Run: headless pygame with SDL's dummy video driver; simulated clock (each Clock.tick advances the game by its frame time, no real sleeping); random seed 0; keys injected as events and as key.get_pressed() state; no mouse input.
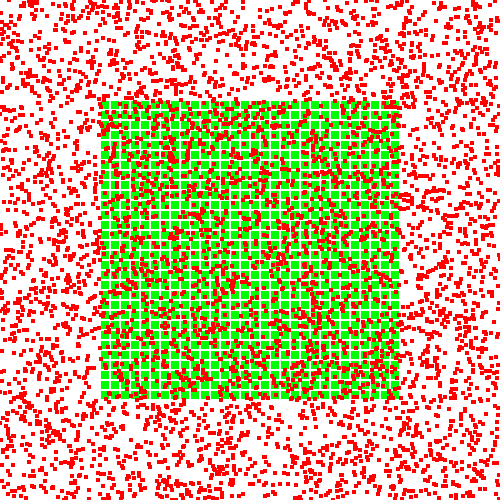
Frame 1 of 4 · flips 1–60 · no input
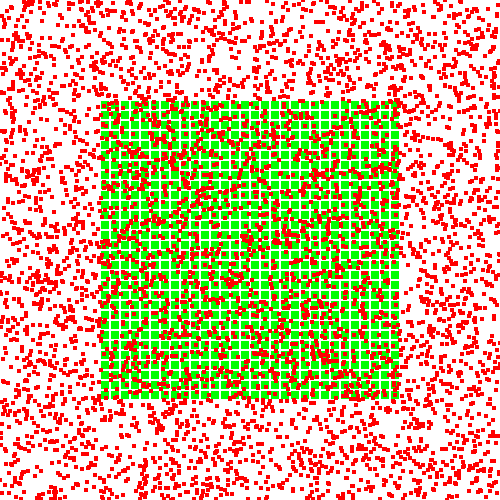
Frame 2 of 4 · flips 61–180 · tapped SPACE, RETURN · held RIGHT (→), D
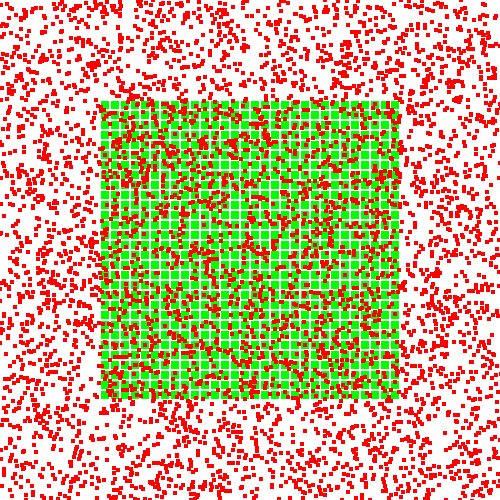
Frame 3 of 4 · flips 181–300 · held DOWN (↓), S
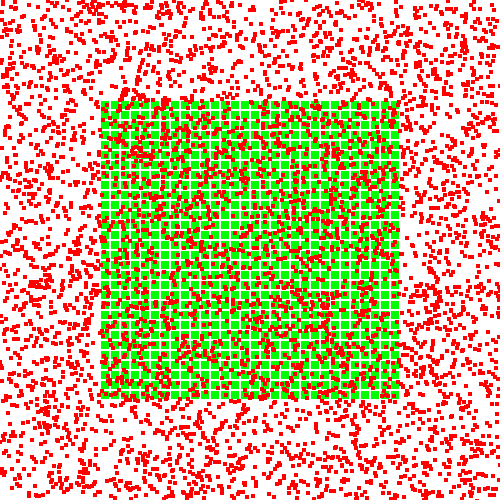
Frame 4 of 4 · flips 301–420 · held LEFT (←), A, UP (↑), W

The pygame program that drew these frames:

import pygame, sys, random	

#Colours 
white=(255,255,255)
blue=(0,0,255)
green=(0,255,0)
red=(255,0,0)


# Simulation model-parameters 

wind_withd = 500
wind_height = 500
a=0
sigma=1
dt=1

n = 5000 # number of vectors (they dont die during the whole simulation)

pygame.init()
screen = pygame.display.set_mode((wind_withd,wind_height))
pygame.display.set_caption('Simulation vectors and plants')
clock = pygame.time.Clock()



screen.fill(white)


class vector(pygame.sprite.Sprite):
    def __init__(self,x,y):
        super().__init__()
        self.size = 4
        self.xpos = x
        self.ypos = y 
        self.image = pygame.Surface([self.size, self.size])
        self.image.fill(red)
        self.rect =self.image.get_rect()
        self.rect.center=(self.xpos,self.ypos)
        self.state = 0 
        

    def update(self):
        self.xpos = self.xpos + a*dt + sigma*random.normalvariate(0,dt)
        self.ypos = self.ypos + a*dt + sigma*random.normalvariate(0,dt)
        if self.xpos >= wind_withd:
            self.xpos=self.xpos-1
        elif self.xpos <=0:
            self.xpos= self.xpos+1

        if self.ypos >= wind_height:
            self.ypos=self.ypos-1
        elif self.ypos <=0:
            self.ypos= self.ypos+1
        self.rect.center=(self.xpos,self.ypos)


class plant(pygame.sprite.Sprite):
    def __init__(self,x,y):
        super().__init__()
        self.xpos = x
        self.ypos = y 
        self.image = pygame.Surface([8, 8])
        self.image.fill(green)
        self.rect =self.image.get_rect()
        self.rect.center=(self.xpos,self.ypos)
        self.state = 0 




vectors_group = pygame.sprite.Group()
plants_group = pygame.sprite.Group()

for i in range(n):
    vectors_group.add(vector(random.randint(0,wind_withd),random.randint(0,wind_height)))


#pygame.draw.rect(screen,white,(100,100,300,300))


for i in range(105,400,10):
    for j in range(105,400,10):
        plants_group.add(plant(i,j))






while True:
    for event in pygame.event.get():
        if event.type == pygame.QUIT:
            pygame.quit()
            sys.exit()

    screen.fill(white)
    plants_group.draw(screen)
    vectors_group.update()
    vectors_group.draw(screen)
    pygame.display.update()
    clock.tick(120)
